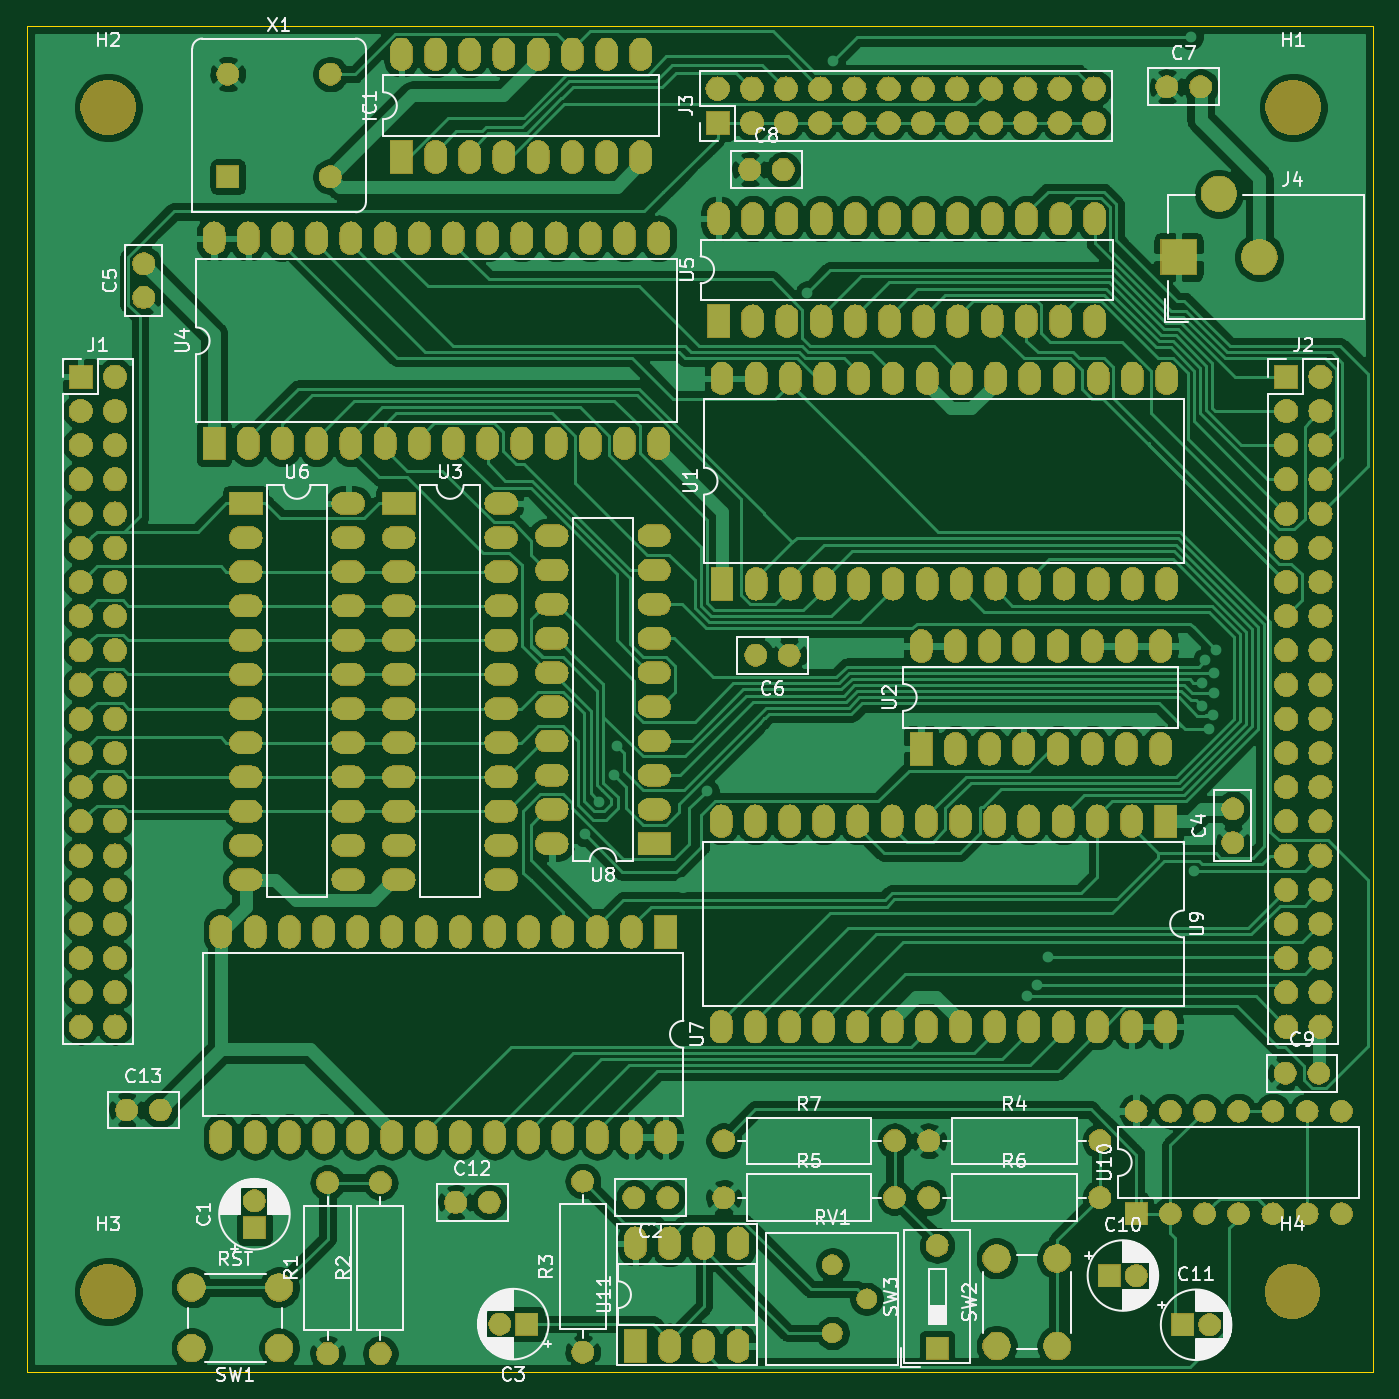
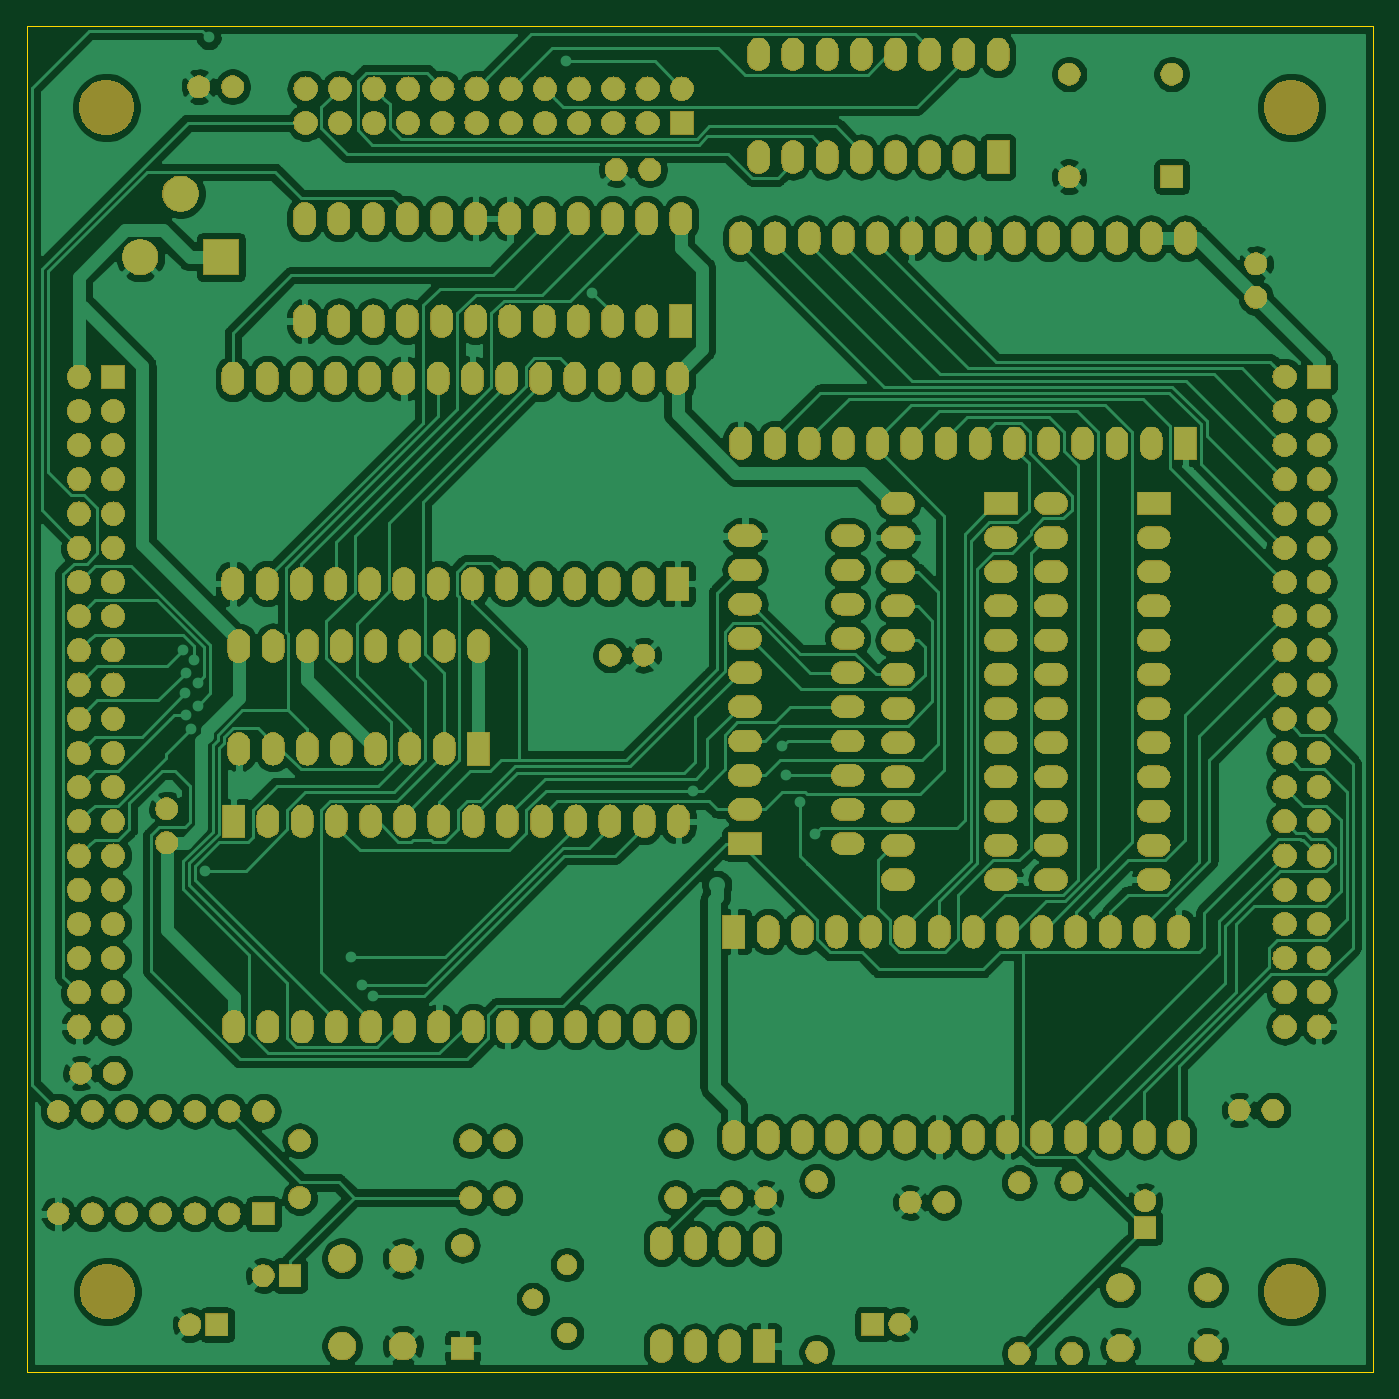
Circuit board: 7 layer files. Board 99.9 x 99.9 mm.
- bottom_copper: Layer1-B_Cu.gbr (340693 bytes)
- bottom_mask: Layer1-B_Mask.gbr (446911 bytes)
- bottom_silk: Layer1-B_SilkS.gbr (489 bytes)
- outline: Layer1-Edge_Cuts.gbr (679 bytes)
- top_copper: Layer1-F_Cu.gbr (266067 bytes)
- top_mask: Layer1-F_Mask.gbr (446911 bytes)
- top_silk: Layer1-F_SilkS.gbr (66176 bytes)

=== bottom_copper: Layer1-B_Cu.gbr (340693 bytes, source omitted) ===
=== bottom_mask: Layer1-B_Mask.gbr (446911 bytes, source omitted) ===
=== bottom_silk: Layer1-B_SilkS.gbr ===
G04 #@! TF.GenerationSoftware,KiCad,Pcbnew,(5.1.4)-1*
G04 #@! TF.CreationDate,2022-04-04T20:40:20-04:00*
G04 #@! TF.ProjectId,Layer1,4c617965-7231-42e6-9b69-6361645f7063,rev?*
G04 #@! TF.SameCoordinates,Original*
G04 #@! TF.FileFunction,Legend,Bot*
G04 #@! TF.FilePolarity,Positive*
%FSLAX46Y46*%
G04 Gerber Fmt 4.6, Leading zero omitted, Abs format (unit mm)*
G04 Created by KiCad (PCBNEW (5.1.4)-1) date 2022-04-04 20:40:20*
%MOMM*%
%LPD*%
G04 APERTURE LIST*
G04 APERTURE END LIST*
M02*

=== outline: Layer1-Edge_Cuts.gbr ===
G04 #@! TF.GenerationSoftware,KiCad,Pcbnew,(5.1.4)-1*
G04 #@! TF.CreationDate,2022-04-04T20:40:20-04:00*
G04 #@! TF.ProjectId,Layer1,4c617965-7231-42e6-9b69-6361645f7063,rev?*
G04 #@! TF.SameCoordinates,Original*
G04 #@! TF.FileFunction,Profile,NP*
%FSLAX46Y46*%
G04 Gerber Fmt 4.6, Leading zero omitted, Abs format (unit mm)*
G04 Created by KiCad (PCBNEW (5.1.4)-1) date 2022-04-04 20:40:20*
%MOMM*%
%LPD*%
G04 APERTURE LIST*
%ADD10C,0.050000*%
G04 APERTURE END LIST*
D10*
X118808500Y-19177000D02*
X18859500Y-19177000D01*
X118808500Y-119126000D02*
X118808500Y-19177000D01*
X18859500Y-119126000D02*
X118808500Y-119126000D01*
X18859500Y-19177000D02*
X18859500Y-119126000D01*
M02*

=== top_copper: Layer1-F_Cu.gbr (266067 bytes, source omitted) ===
=== top_mask: Layer1-F_Mask.gbr (446911 bytes, source omitted) ===
=== top_silk: Layer1-F_SilkS.gbr (66176 bytes, source omitted) ===
